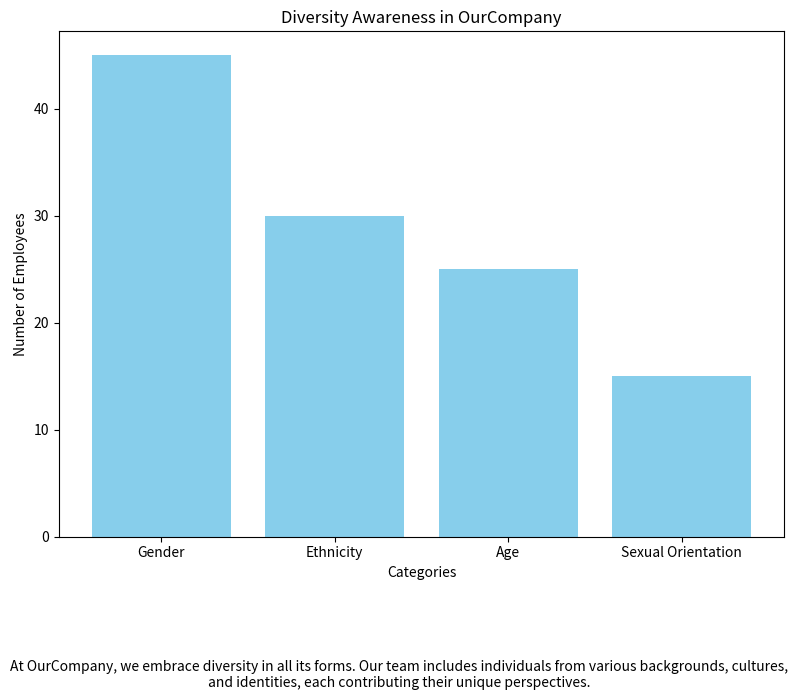

The matplotlib source for this figure:
import matplotlib.pyplot as plt

# Define categories (e.g., gender, ethnicity, etc.) and their corresponding counts
categories = ['Gender', 'Ethnicity', 'Age', 'Sexual Orientation']
counts = [45, 30, 25, 15]  # Replace with actual counts or percentages

# Create a bar chart
plt.figure(figsize=(8, 6))
plt.bar(categories, counts, color='skyblue')
plt.title('Diversity Awareness in OurCompany')
plt.xlabel('Categories')
plt.ylabel('Number of Employees')
plt.tight_layout()

# Add a diversity awareness message
diversity_message = "At OurCompany, we embrace diversity in all its forms. " \
                    "Our team includes individuals from various backgrounds, " \
                    "cultures, and identities, each contributing their unique perspectives."

# Display the diversity awareness message
plt.figtext(0.5, -0.15, diversity_message, wrap=True, horizontalalignment='center', fontsize=10)

# Show the bar chart
plt.show()
